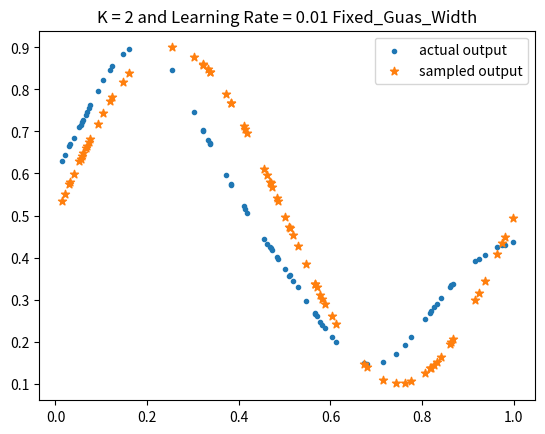
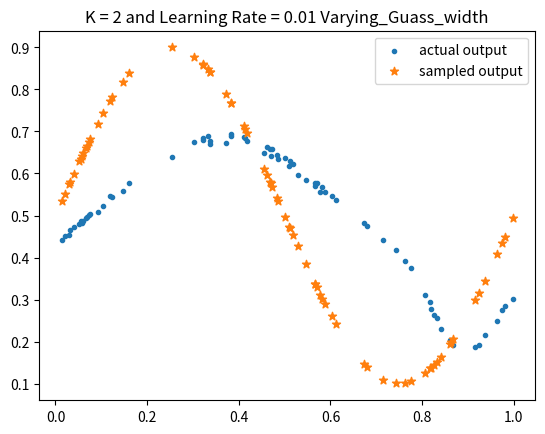
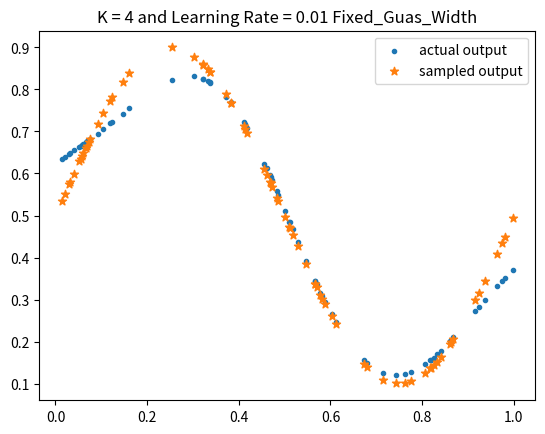
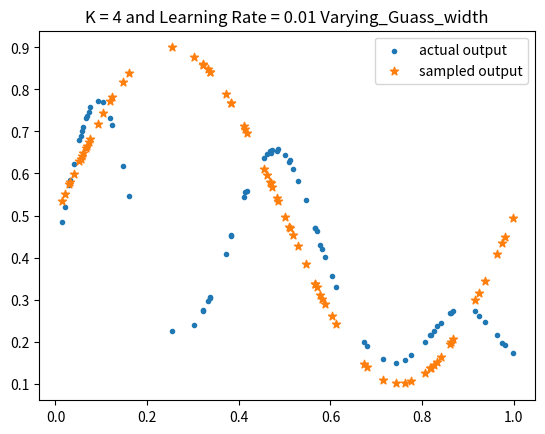
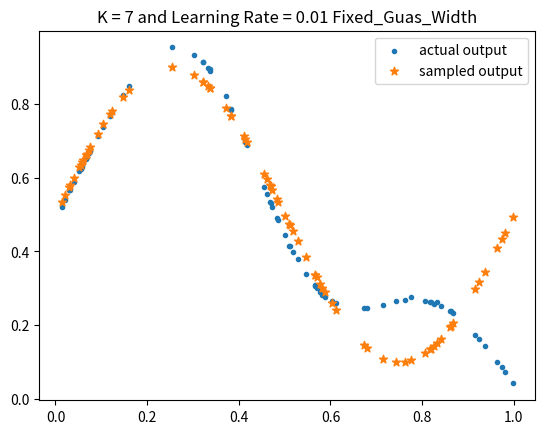
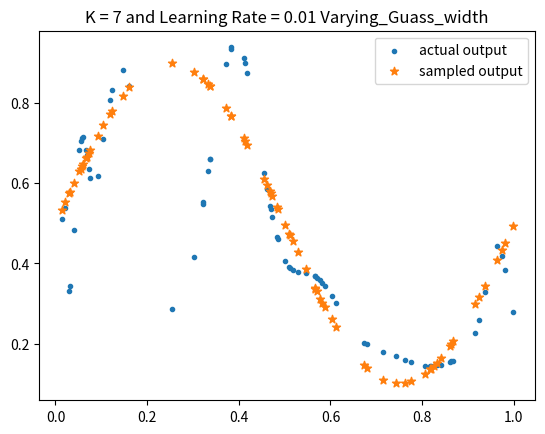
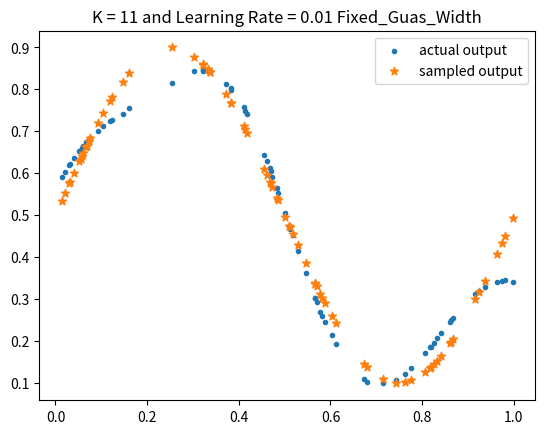
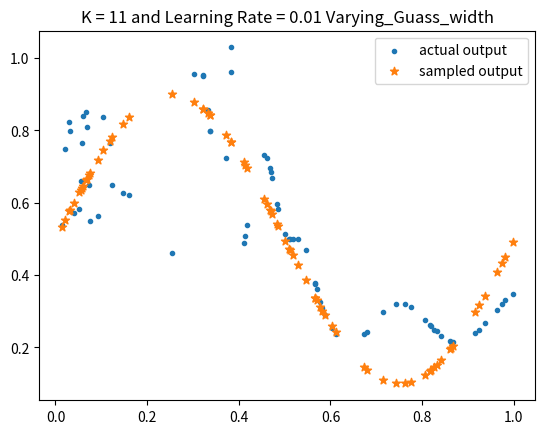
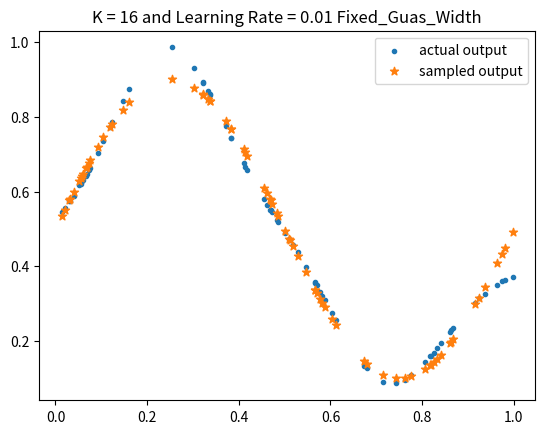
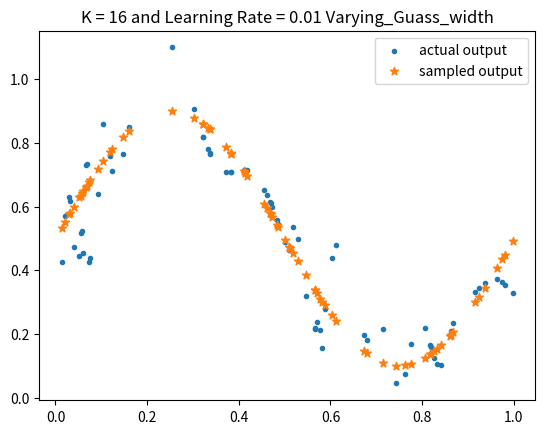
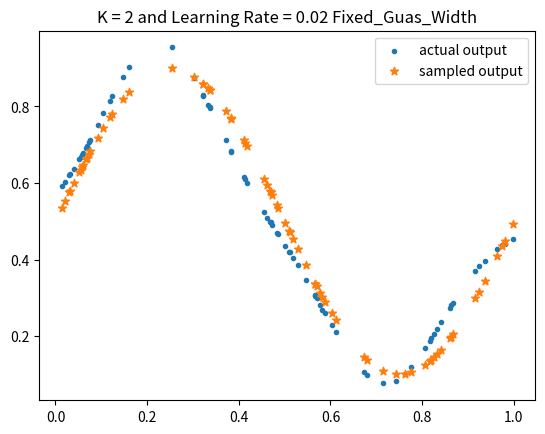
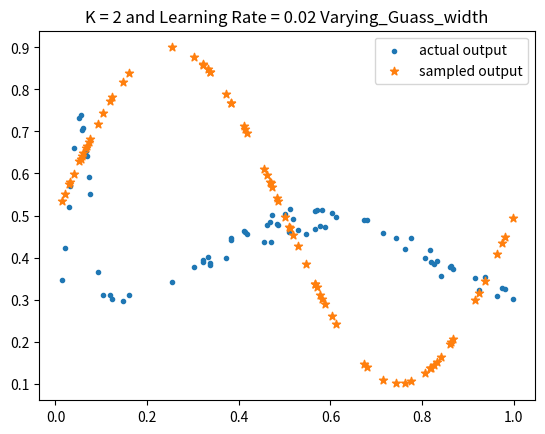
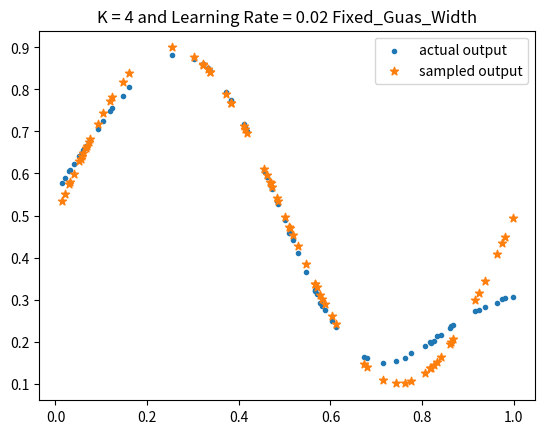
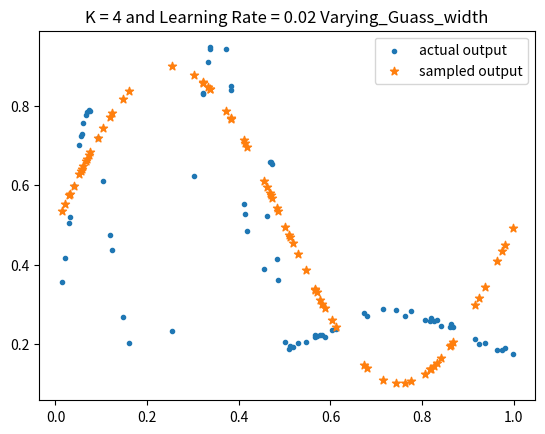
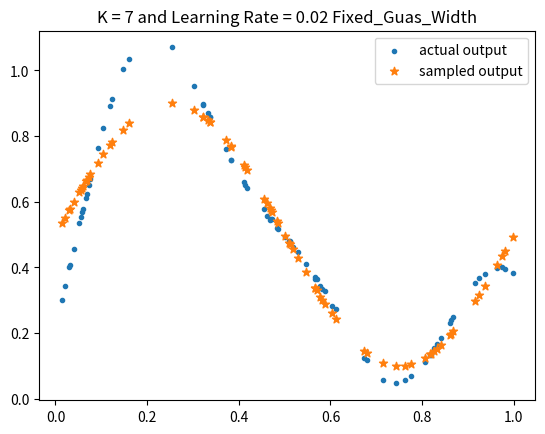
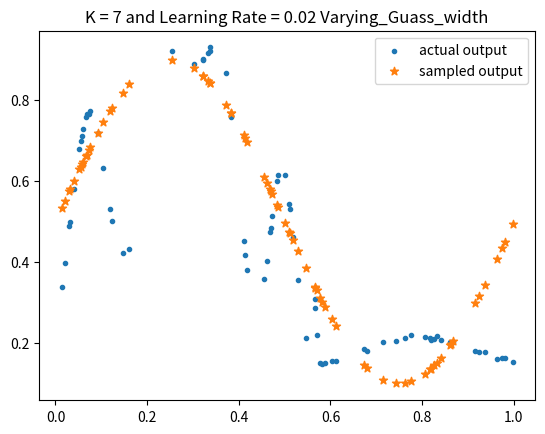

These charts were generated, in order, by the following Python code:
import numpy as np
import math
import random as rd
import matplotlib.pyplot as plt
import pandas as pd
import copy

def initialize_weights(k):
	weights = []
	for i in range(0,k):
		rand = rd.random()
		flag = rd.choice([0,1])
		if(flag == 0):
			rand = rand * (-1)
		weights.append(rand)
	return weights

def sampleDataPoints(size):
	input_x = []
	output_d = []
	noise_interval = ((-1)*0.1,0.1000000000000000001) #0.11 because number less than 0.11 are generated 
	input_interval = (0,1.00000000001)
	for i in range(0,size):
		noise = np.random.uniform(noise_interval[0],noise_interval[1])
		input_data = np.random.uniform(input_interval[0],input_interval[1])
		#print(noise,input_data)
		input_x.append(input_data)
		output_d.append(0.5 + 0.4 * math.sin(2 * math.pi * input_data))
	return (input_x,output_d)

def getMeanUsingIndex(x,indices):
	total = 0
	for i in indices:
		total = total + x[i]
	return (total/len(indices))

def anyCenterChanged(k_centers,new_centers):
	for i in range(0,len(k_centers)):
		if(k_centers[i] != new_centers[i]):
			return True
	return False

def assignInputToClusters(x,d,k_centers):
	#keep track of clusters
	k_clusters = {}
	# print("Centers : ")
	# print(k_centers)
	dissimilarity = []
	#assign all input patterns to clusters
	for key,i in k_centers.items():
		for j in x:
			dissimilarity.append((i-j)*(i-j)) #eucledian similarity

	dissimilarity = np.reshape(dissimilarity,(len(k_centers),len(x)))
	df_dissim = pd.DataFrame(data=dissimilarity)
	#print(df_dissim)
	for i in range(0,df_dissim.shape[0]):
		k_clusters[i] = [];
	for i in df_dissim.columns:
		#print(df_dissim.nsmallest(1,i).index[0],end = " ")
		shortest_dist_index = df_dissim.nsmallest(1,i).index[0]
		k_clusters[shortest_dist_index].append(i)
	#print(k_clusters)
	new_centers = {}
	for key,value in k_clusters.items():
 		#print(key,value)
		new_centers[key]  = getMeanUsingIndex(x,value)
	# print("New Centers : ")
	# print(new_centers)
	if(anyCenterChanged(k_centers,new_centers)):
		assignInputToClusters(x,d,new_centers)
	return (new_centers,k_clusters)

def printDataUsingIndex(x,indices):
	data = []
	for i in indices:
		data.append(x[i])
	print(data)

def varianceUsingIndex(x,indices):
	variance = []
	data = []
	for i in indices:
		data.append(x[i])
	return (np.var(data))

def kMeans(x,d,K):
	#select K number of input patterns as cluster centers randomly
	centers = rd.sample(x,K)
	k_centers = {}
	for i in range(0,len(centers)):
		k_centers[i] = centers[i]

	(k_centers,k_clusters) = assignInputToClusters(x,d,k_centers)
	variance = {}
	temp = []
	one_point_clusters = []
	for key,value in k_clusters.items():
		if(len(value) == 1):
			one_point_clusters.append(key)
		else:
			variance[key] = varianceUsingIndex(x,value)
			temp.append(variance[key])
		#printDataUsingIndex(x,value)
	for i in one_point_clusters:
		variance[i] = np.mean(temp)
	# print("Variance : ")
	# print(variance)
	return (k_clusters,k_centers,variance)

def computeGuassian(input_vec,var,center):
	eucledian = (input_vec-center) * (input_vec-center)
	a = (-1)/(2 * var)
	return np.exp(a * eucledian)

def getFx(weights,b,guassian):
	total = 0
	#print(weights,guassian)
	for key,value in guassian.items():
		#print("\nWeights[key] : " + str(weights[key]))
		total = total + (weights[key] * value)
	total = total + b * 1
	return total 

def weightUpdate(weights,b,d,y,input_signal,learn_rate):
	w_n_plus_one = []
	b_n_plus_one = 0
	#print("\nWeight length : " + str(len(weights)))
	for i in range(0,len(input_signal)):
		#print(weights[i],learn_rate,(d-y),input_signal[i])
		w_n_plus_one.append(weights[i] + (learn_rate * (d-y) * input_signal[i]))
		b_n_plus_one = weights[i] + (learn_rate * (d-y) * 1)
	return w_n_plus_one,b_n_plus_one

def plotData(input_patterns,d,weights,b,k_clusters,k_centers,k_variance,k,learn_rate,fixedGuassianWidth,y):
	#y = []
	if(fixedGuassianWidth == True):
		s = "Fixed_Guas_Width"
	else:
		s = "Varying_Guass_width"
	# for i in range(0,len(input_patterns)):
	# 	guassian = {}
	# 	for key,value in k_clusters.items():
	# 		guassian[key] = computeGuassian(input_patterns[i],k_variance[key],k_centers[key])
	# 	y.append(getFx(weights,b,guassian))
	plt.scatter(input_patterns, y, marker='.',label="actual output")
	plt.scatter(input_patterns, d, marker='*',label="sampled output")
	plt.title("K = " + str(k) + " and Learning Rate = " + str(learn_rate) + " " + s)
	plt.legend()
	#plt.show()
	plt.savefig("K_" + str(k) + "_learn_rate_" + str(learn_rate) + " " + s + ".png")
	plt.clf()

def computeFixedGuassianWidth(k_centers):
	temp_centers = []
	for key,value in k_centers.items():
		temp_centers.append(value)
	temp = sorted(temp_centers)
	return math.pow((temp[len(temp)-1]-temp[0]),2)

def RBF(input_patterns,d,bases,learn_rate,max_epochs,fixedGuassianWidth,weights,b):
	(k_clusters,k_centers,k_variance) = kMeans(input_patterns,d,bases)
	
	fixed_var = 0
	if(fixedGuassianWidth == True):
		fixed_var = computeFixedGuassianWidth(k_centers) / math.sqrt(2 * bases)
		fixed_var = math.pow(fixed_var,2)
		#print("Fixed width : " + str(fixed_var))
	# print("\n\n\nInitial Weights : ")
	# print(weights)
	epochs = 0
	while(epochs <= max_epochs):
		y = []
		for i in range(0,len(input_patterns)):
			guassian = {}
			for key,value in k_clusters.items():
				if(fixedGuassianWidth == True):
					guassian[key] = computeGuassian(input_patterns[i],fixed_var,k_centers[key])
				else:
					guassian[key] = computeGuassian(input_patterns[i],k_variance[key],k_centers[key])
			# print("\nGuassian : ")
			# print(guassian)
			Fx = getFx(weights,b,guassian)
			y.append(Fx)
			#print("\nFx : " + str(Fx) + "\n")
			weights,b = copy.copy(weightUpdate(weights,b,d[i],Fx,guassian,learn_rate))
			# print("\nIntermediate Weights : ")
			# print(weights)
		epochs = epochs + 1
		# if(epochs % 50 == 0):
		# 	print("\nEpochs : " + str(epochs) + "\n")
	# print("\nFinal Weights : ")
	# print(weights)
	plotData(input_patterns,d,weights,b,k_clusters,k_centers,k_variance,bases,learn_rate,fixedGuassianWidth,y)

if __name__ == '__main__':
	numDataPoints = 75
	fixedGuassianWidth = True
	#input vector x, output scalar d
	(x,d) = sampleDataPoints(numDataPoints)
	# #plot the data points to verify visually
	# plt.scatter(x,d)
	# plt.show()
	#print(x,d)
	bases_series = [2,4,7,11,16]
	learn_rate_series = [0.01,0.02]
	max_epochs = 100
	init_weights = initialize_weights(16)
	init_b = rd.random()
	print("Initial Weights : " + str(init_weights))
	for learn_rate in learn_rate_series:
		for bases in bases_series:	
			fixedGuassianWidth = True
			weights = copy.deepcopy(init_weights)
			b = init_b
			print("---------------------------------------------------------------")
			print("Fixed Guass Width : Learn rate : " + str(learn_rate) + " # of bases : " + str(bases))
			RBF(x,d,bases,learn_rate,max_epochs,fixedGuassianWidth,weights,b)
			print("---------------------------------------------------------------\n")
			weights = copy.deepcopy(init_weights)
			b = init_b
			#print(weights)
			#print(b)
			fixedGuassianWidth = False			
			print("---------------------------------------------------------------")
			print("Varying Guass Width : Learn rate : " + str(learn_rate) + " # of bases : " + str(bases))
			RBF(x,d,bases,learn_rate,max_epochs,fixedGuassianWidth,weights,b)
			print("---------------------------------------------------------------\n")
			
